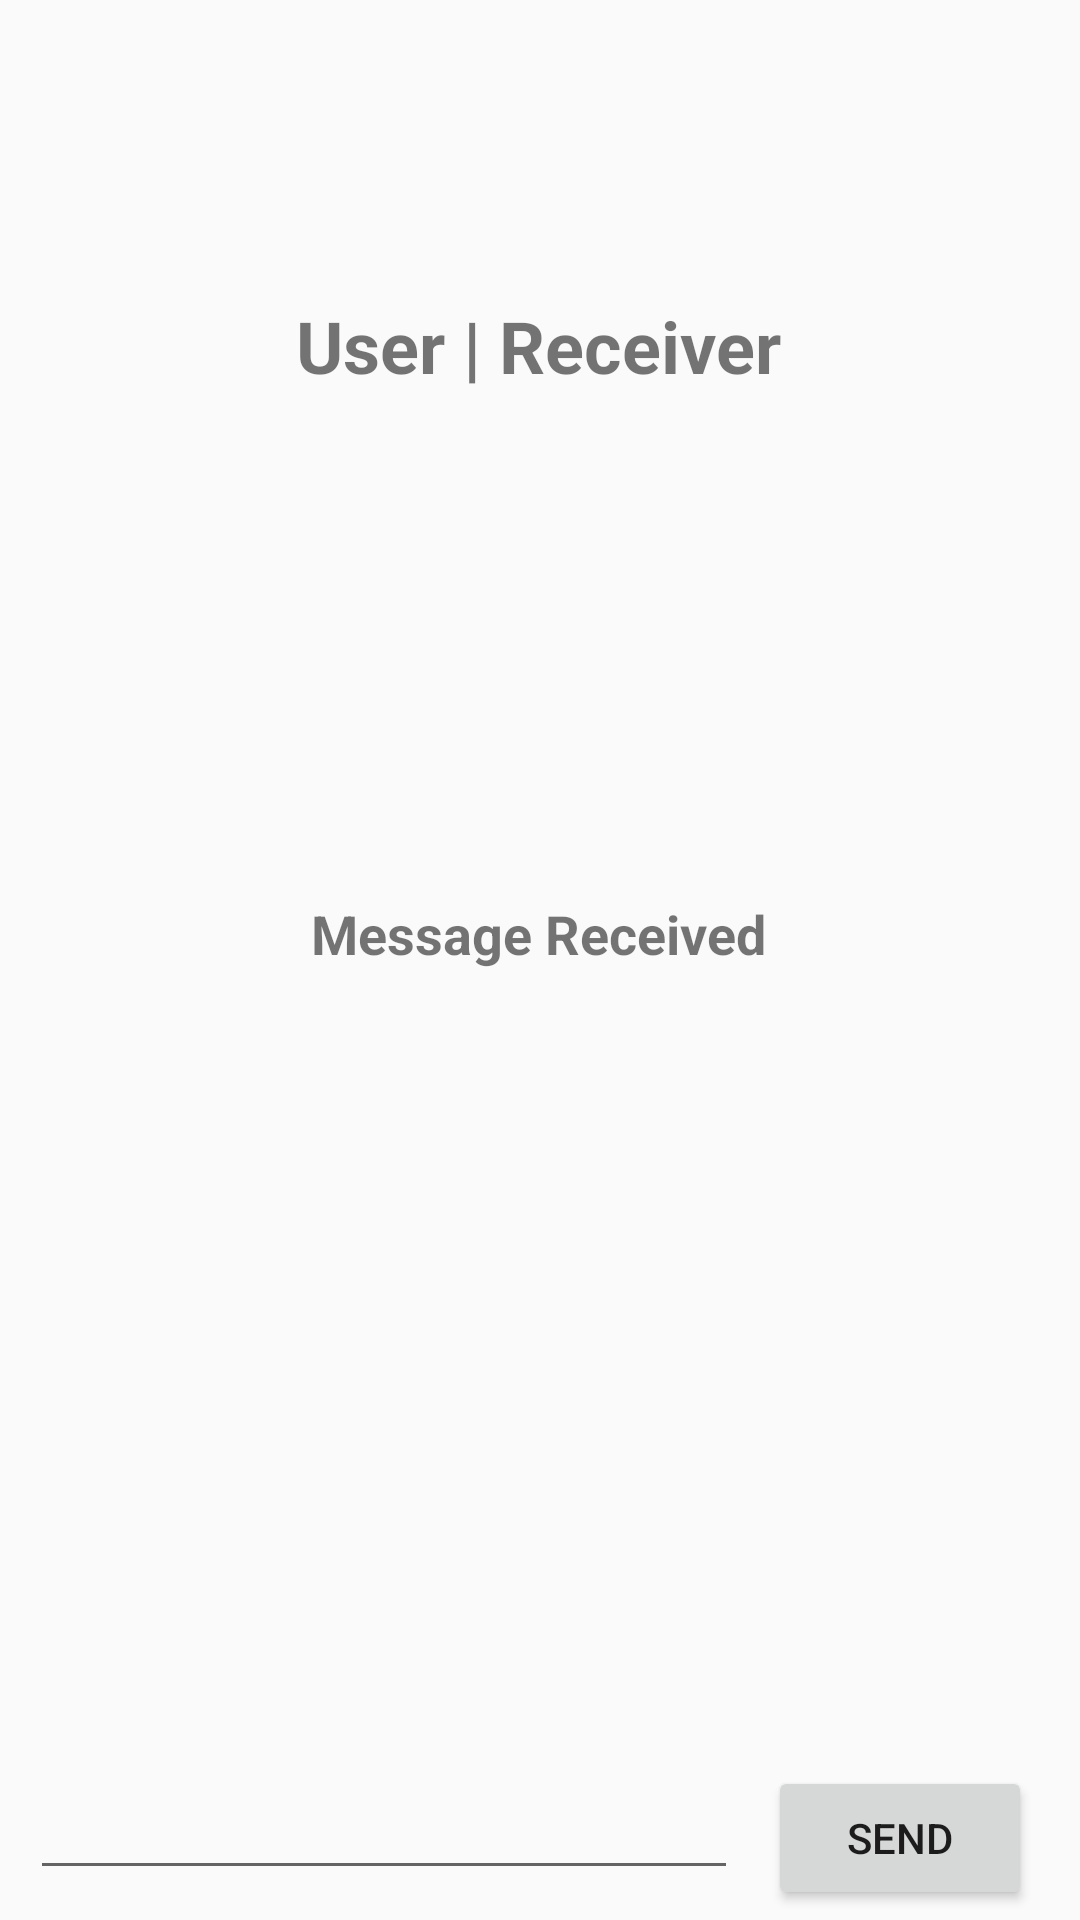

This screen was rendered from an Android layout file. Write that file and the resources it references.
<!-- AndroidManifest.xml: application theme AppTheme -->
<!-- res/layout/activity_topic_b_2.xml -->
<?xml version="1.0" encoding="utf-8"?>
<androidx.constraintlayout.widget.ConstraintLayout xmlns:android="http://schemas.android.com/apk/res/android"
    xmlns:app="http://schemas.android.com/apk/res-auto"
    xmlns:tools="http://schemas.android.com/tools"
    android:layout_width="match_parent"
    android:layout_height="match_parent"
    tools:context=".ModuleB.TopicB_2">

    <EditText
        android:id="@+id/et_receiver_message"
        android:layout_width="0dp"
        android:layout_height="wrap_content"
        android:layout_margin="10dp"
        android:layout_marginBottom="16dp"
        android:ems="10"
        android:gravity="start|top"
        android:inputType="textMultiLine"
        app:layout_constraintBottom_toBottomOf="parent"
        app:layout_constraintEnd_toStartOf="@+id/btn_receiver"
        app:layout_constraintStart_toStartOf="parent" />

    <Button
        android:id="@+id/btn_receiver"
        android:layout_width="wrap_content"
        android:layout_height="wrap_content"
        android:layout_marginEnd="16dp"
        android:layout_marginRight="16dp"
        android:text="Send"
        android:onClick="GoBackToFirstActivity"
        app:layout_constraintBaseline_toBaselineOf="@+id/et_receiver_message"
        app:layout_constraintEnd_toEndOf="parent" />

    <TextView
        android:id="@+id/textView2"
        android:layout_width="wrap_content"
        android:layout_height="wrap_content"
        android:text="User | Receiver"
        android:textSize="24sp"
        android:textStyle="bold"
        app:layout_constraintBottom_toTopOf="@+id/et_receiver_message"
        app:layout_constraintEnd_toEndOf="parent"
        app:layout_constraintHorizontal_bias="0.498"
        app:layout_constraintStart_toStartOf="parent"
        app:layout_constraintTop_toTopOf="parent"
        app:layout_constraintVertical_bias="0.178" />

    <TextView
        android:id="@+id/tv_receiver_message"
        android:layout_width="wrap_content"
        android:layout_height="wrap_content"
        android:text="Message Received"
        android:textSize="18sp"
        android:textStyle="bold"
        app:layout_constraintBottom_toTopOf="@+id/et_receiver_message"
        app:layout_constraintEnd_toEndOf="parent"
        app:layout_constraintHorizontal_bias="0.498"
        app:layout_constraintStart_toStartOf="parent"
        app:layout_constraintTop_toBottomOf="@+id/textView2"
        app:layout_constraintVertical_bias="0.387" />

</androidx.constraintlayout.widget.ConstraintLayout>
<!-- resources referenced by this layout -->
<resources>
  <style name="AppTheme" parent="Theme.AppCompat.Light.NoActionBar">
          
          <item name="colorPrimary">@color/colorPrimary</item>
          <item name="colorPrimaryDark">@color/colorPrimaryDark</item>
          <item name="colorAccent">@color/colorAccent</item>
          <item name="preferenceTheme">@style/PreferenceThemeOverlay</item>
      </style>
  <!-- not gathered from this repository: default colours our renderer supplied (Android Studio template values) -->
  <color name="colorPrimary">#FF6200EE</color>
  <color name="colorPrimaryDark">#FF3700B3</color>
  <color name="colorAccent">#FF03DAC5</color>
</resources>
